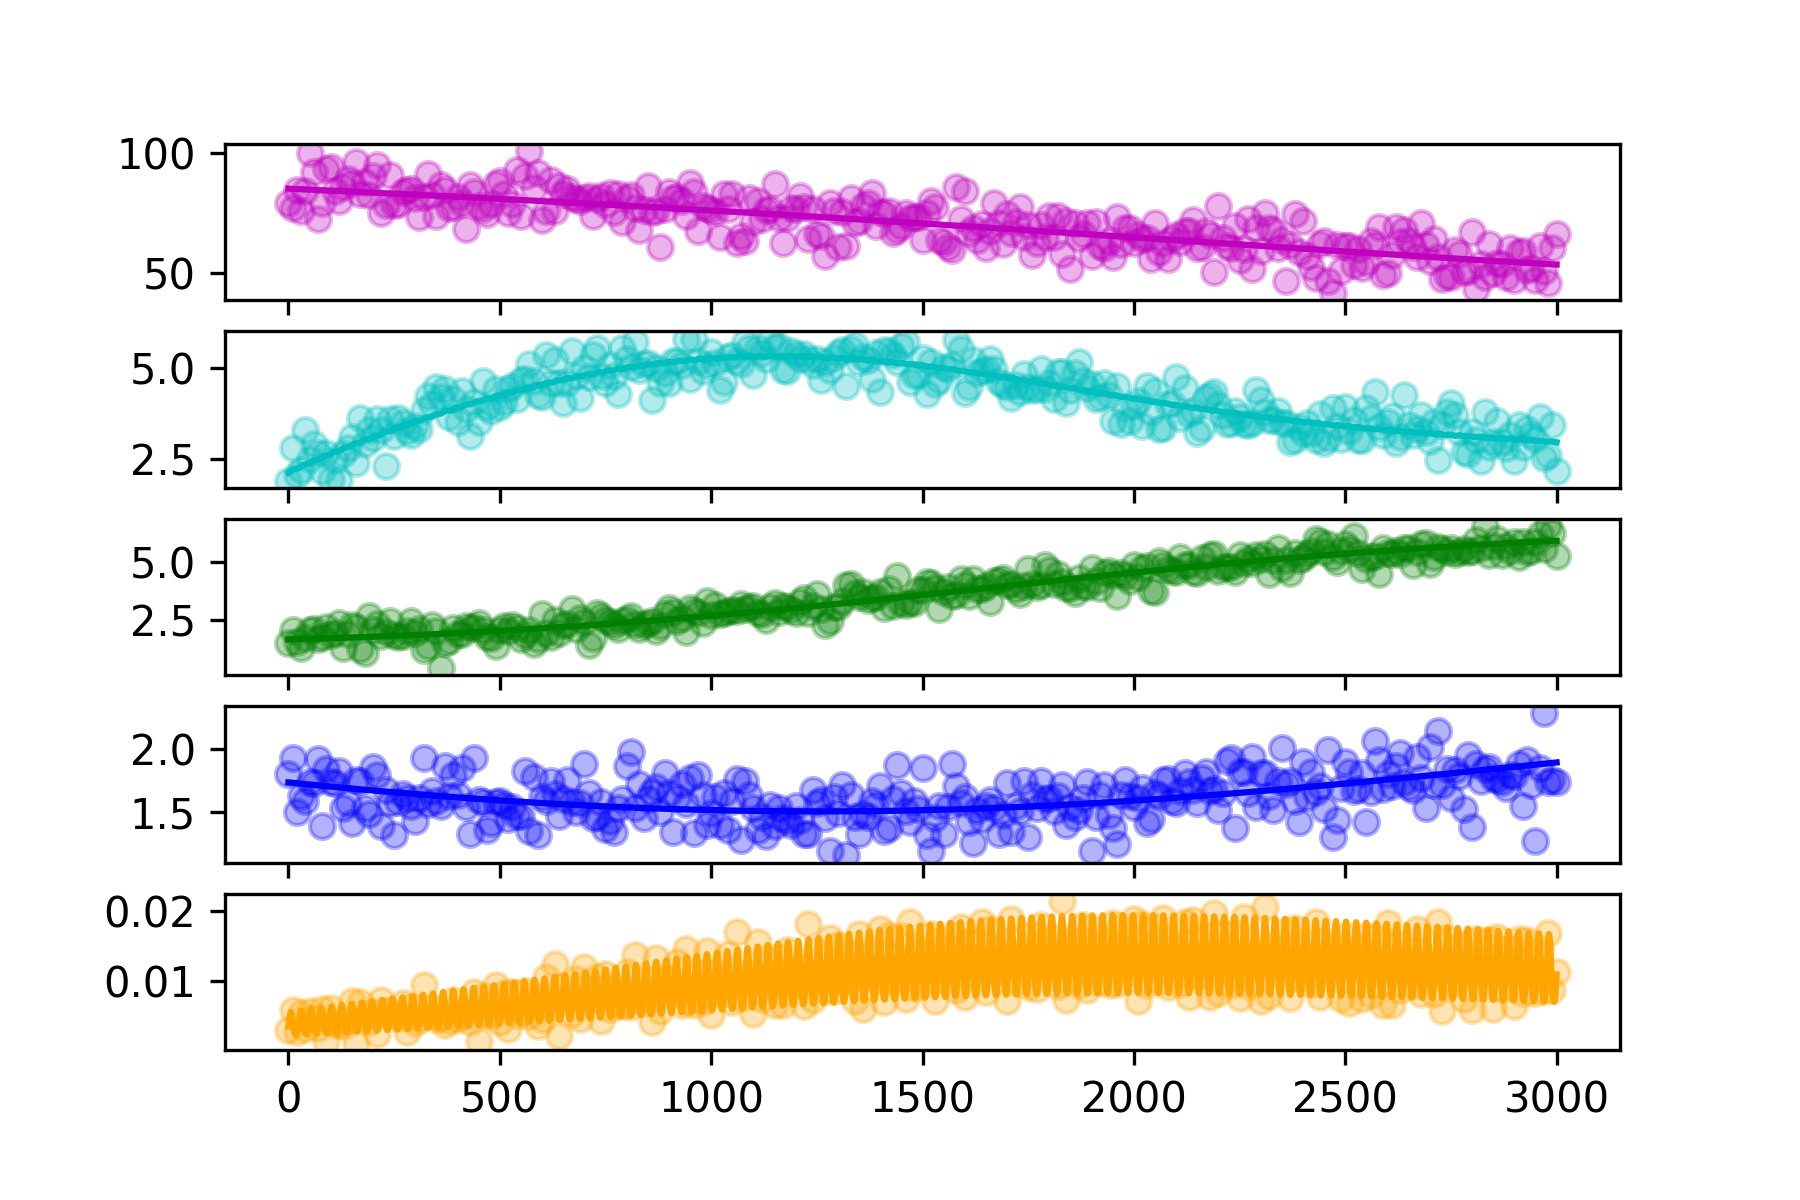

The table this chart was drawn from, first rows:
hour, SOC, DOC, MBC, EEC, CO2
0.0, 79.03, 1.917, 1.521, 1.804, 0.003051
10.0, 77.18, 2.812, 2.08, 1.93, 0.005875
20.0, 84.48, 2.077, 1.589, 1.501, 0.002785
30.0, 75.59, 2.214, 1.351, 1.628, 0.005534
40.0, 84.21, 3.304, 1.773, 1.587, 0.003145
50.0, 100.3, 2.5, 2.078, 1.743, 0.005695
60.0, 91.97, 2.913, 2.153, 1.734, 0.004762
70.0, 72.43, 2.682, 1.719, 1.923, 0.003389
80.0, 78.98, 2.177, 1.795, 1.392, 0.006011
90.0, 93.28, 2.672, 2.203, 1.847, 0.00154
100.0, 94.37, 1.967, 1.864, 1.739, 0.006174
110.0, 83.98, 2.479, 1.978, 1.729, 0.003853
120.0, 79.92, 1.936, 2.411, 1.825, 0.003821
130.0, 85.8, 2.648, 1.334, 1.529, 0.003668
140.0, 89.4, 2.808, 1.91, 1.576, 0.004543
150.0, 87.54, 3.093, 2.324, 1.414, 0.007201
160.0, 96.18, 2.404, 2.212, 1.756, 0.001226
170.0, 83, 3.622, 1.304, 1.744, 0.007044
180.0, 88.03, 2.912, 1.134, 1.529, 0.004973
190.0, 82.42, 3.306, 2.693, 1.488, 0.004244
200.0, 90.56, 3.081, 2.11, 1.862, 0.0056
210.0, 94.9, 3.599, 2.335, 1.8, 0.002547
220.0, 75.05, 3.298, 1.853, 1.385, 0.007382
230.0, 78.49, 2.313, 2.015, 1.676, 0.005822
240.0, 90.86, 3.6, 2.47, 1.571, 0.00573
250.0, 78.21, 3.142, 1.883, 1.316, 0.005219
260.0, 78.85, 3.613, 1.815, 1.578, 0.004759
270.0, 83.59, 3.488, 1.852, 1.64, 0.006911
280.0, 84.52, 3.281, 2.057, 1.616, 0.00274
290.0, 84.9, 3.172, 2.494, 1.549, 0.006362
300.0, 81.11, 3.4, 1.946, 1.427, 0.00406
310.0, 73.32, 3.32, 2.116, 1.611, 0.004645
320.0, 81.58, 3.84, 1.241, 1.932, 0.00944
330.0, 91.4, 4.235, 1.428, 1.562, 0.005201
340.0, 82.29, 4, 2.302, 1.668, 0.006137
350.0, 73.78, 4.474, 2.061, 1.588, 0.004649
360.0, 86.89, 4.206, 0.4814, 1.552, 0.004754
370.0, 84.5, 4.421, 1.529, 1.868, 0.003774
380.0, 77.18, 3.645, 1.633, 1.627, 0.004284
390.0, 77.51, 4.144, 2.174, 1.794, 0.00738
400.0, 81.65, 3.51, 1.911, 1.635, 0.004578
410.0, 79.11, 4.348, 1.909, 1.852, 0.005522
420.0, 68.25, 3.869, 2.246, 1.538, 0.005087
430.0, 86.6, 3.143, 2.2, 1.327, 0.004224
440.0, 83.85, 4.072, 2.218, 1.933, 0.0085
450.0, 77.94, 3.522, 2.376, 1.594, 0.001563
460.0, 76.67, 4.629, 2.085, 1.578, 0.007869
470.0, 74.53, 3.918, 1.799, 1.36, 0.005123
480.0, 78.78, 3.826, 1.736, 1.409, 0.005101
490.0, 87.25, 4.412, 1.408, 1.58, 0.00947
500.0, 88.53, 3.922, 2.098, 1.592, 0.004262
510.0, 83.06, 4.058, 2.256, 1.557, 0.00826
520.0, 74.81, 4.416, 2.047, 1.445, 0.003135
530.0, 78.66, 4.487, 2.326, 1.539, 0.008445
540.0, 92.97, 4.13, 2.181, 1.47, 0.005257
550.0, 73.85, 4.662, 1.698, 1.472, 0.005822
560.0, 90.25, 4.679, 1.867, 1.83, 0.008569
570.0, 100.9, 5.093, 2.113, 1.348, 0.005027
580.0, 85.48, 4.637, 1.482, 1.779, 0.008053
590.0, 91.89, 4.245, 1.704, 1.318, 0.003649
... 241 more rows
